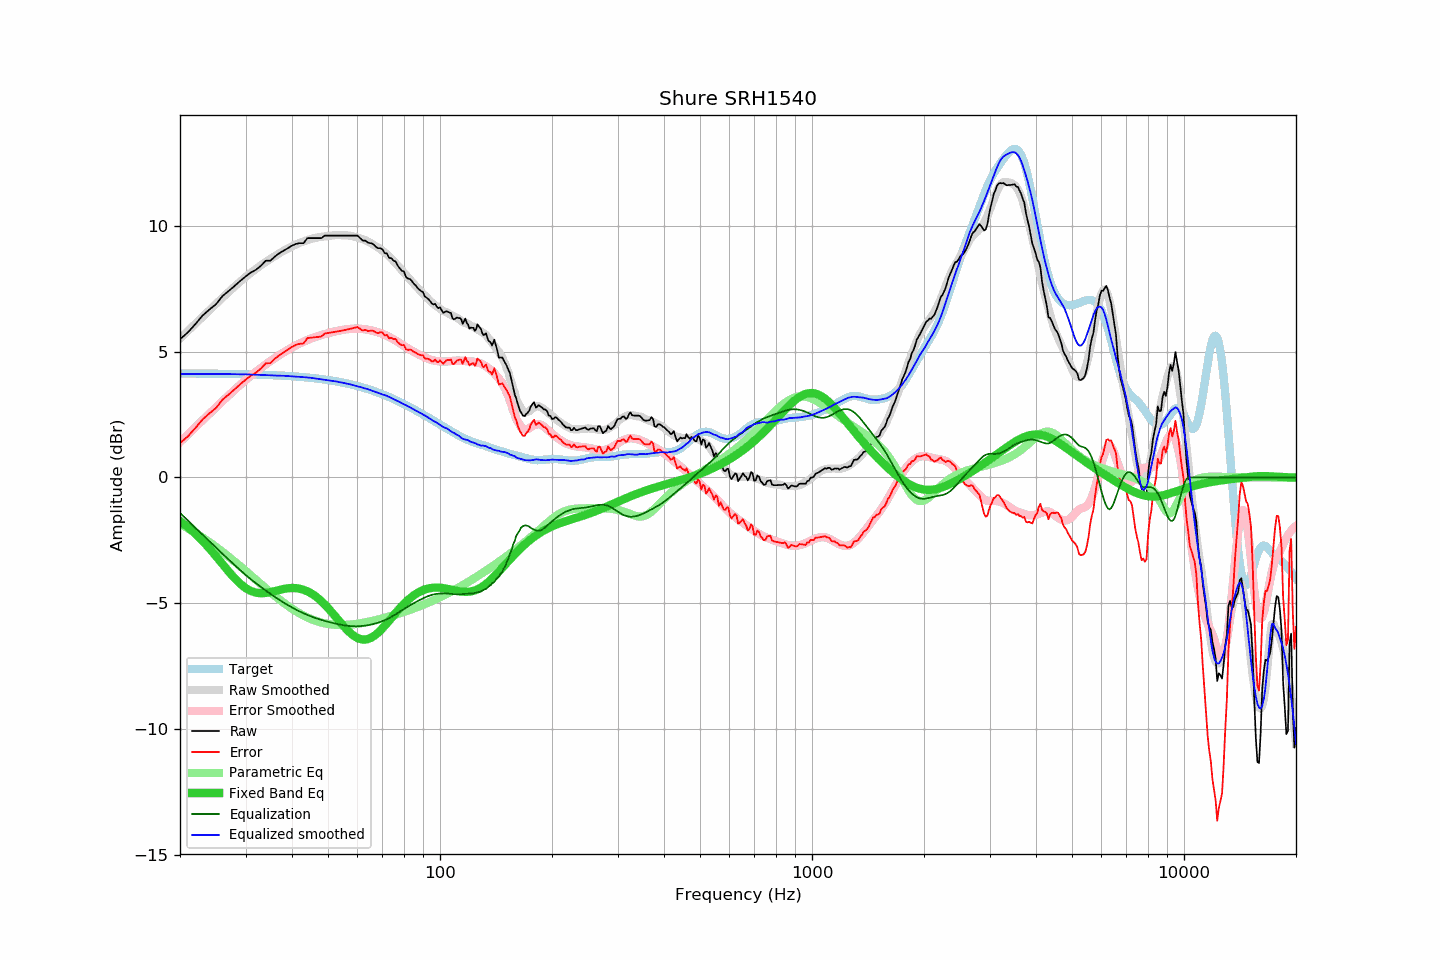

Values plotted in this chart, from the file beside it:
frequency, raw, error, smoothed, error_smoothed, equalization, parametric_eq, equalized_raw, equalized_smoothed, target
20, 5.50, 1.36, 5.53, 1.41, -1.41, -1.73, 4.09, 4.12, 4.14
21, 5.77, 1.64, 5.83, 1.71, -1.71, -1.97, 4.06, 4.12, 4.13
22, 6.10, 1.97, 6.12, 2.00, -2.00, -2.24, 4.10, 4.12, 4.13
23, 6.44, 2.31, 6.39, 2.28, -2.28, -2.52, 4.17, 4.12, 4.13
24, 6.68, 2.55, 6.66, 2.54, -2.54, -2.82, 4.14, 4.12, 4.13
25, 6.89, 2.77, 6.91, 2.79, -2.79, -3.13, 4.10, 4.12, 4.13
26, 7.21, 3.09, 7.15, 3.03, -3.03, -3.44, 4.18, 4.11, 4.12
27, 7.41, 3.29, 7.37, 3.26, -3.26, -3.73, 4.15, 4.11, 4.12
28, 7.61, 3.50, 7.59, 3.48, -3.48, -4.00, 4.13, 4.11, 4.11
29, 7.81, 3.70, 7.79, 3.68, -3.68, -4.22, 4.13, 4.11, 4.11
30, 7.99, 3.89, 7.97, 3.87, -3.87, -4.40, 4.12, 4.10, 4.11
31, 8.15, 4.05, 8.14, 4.05, -4.05, -4.52, 4.10, 4.09, 4.10
32, 8.26, 4.17, 8.30, 4.21, -4.21, -4.58, 4.05, 4.09, 4.09
33, 8.42, 4.33, 8.44, 4.36, -4.36, -4.60, 4.06, 4.08, 4.09
34, 8.62, 4.54, 8.57, 4.50, -4.50, -4.59, 4.12, 4.07, 4.08
35, 8.62, 4.55, 8.70, 4.63, -4.63, -4.56, 3.99, 4.06, 4.07
36, 8.79, 4.73, 8.81, 4.75, -4.75, -4.52, 4.04, 4.05, 4.07
37, 8.92, 4.86, 8.92, 4.87, -4.87, -4.47, 4.05, 4.05, 4.06
38, 9.02, 4.97, 9.02, 4.98, -4.98, -4.43, 4.04, 4.04, 4.05
39, 9.12, 5.08, 9.11, 5.08, -5.08, -4.41, 4.04, 4.03, 4.04
40, 9.22, 5.19, 9.19, 5.17, -5.17, -4.40, 4.05, 4.02, 4.03
41, 9.29, 5.28, 9.27, 5.26, -5.26, -4.40, 4.03, 4.01, 4.01
42, 9.32, 5.32, 9.34, 5.33, -5.33, -4.43, 3.99, 4.00, 4.00
43, 9.32, 5.33, 9.39, 5.40, -5.40, -4.47, 3.92, 3.99, 3.99
44, 9.52, 5.55, 9.44, 5.47, -5.47, -4.53, 4.05, 3.97, 3.98
45, 9.52, 5.56, 9.49, 5.53, -5.53, -4.61, 3.99, 3.97, 3.96
46, 9.52, 5.58, 9.52, 5.58, -5.58, -4.70, 3.94, 3.94, 3.95
47, 9.52, 5.59, 9.55, 5.62, -5.62, -4.81, 3.90, 3.93, 3.93
48, 9.52, 5.61, 9.57, 5.67, -5.67, -4.92, 3.85, 3.91, 3.91
49, 9.62, 5.73, 9.59, 5.70, -5.70, -5.05, 3.92, 3.89, 3.89
50, 9.62, 5.75, 9.60, 5.74, -5.74, -5.19, 3.88, 3.86, 3.88
51, 9.62, 5.77, 9.62, 5.77, -5.77, -5.33, 3.85, 3.85, 3.86
52, 9.62, 5.79, 9.64, 5.80, -5.80, -5.48, 3.82, 3.83, 3.84
53, 9.62, 5.81, 9.64, 5.83, -5.83, -5.63, 3.79, 3.81, 3.81
54, 9.62, 5.83, 9.64, 5.86, -5.86, -5.77, 3.76, 3.78, 3.79
55, 9.62, 5.85, 9.64, 5.88, -5.88, -5.91, 3.74, 3.76, 3.77
56, 9.62, 5.88, 9.63, 5.89, -5.89, -6.03, 3.73, 3.74, 3.74
57, 9.62, 5.90, 9.62, 5.91, -5.91, -6.14, 3.71, 3.71, 3.72
58, 9.62, 5.93, 9.60, 5.92, -5.92, -6.24, 3.71, 3.69, 3.69
59, 9.62, 5.96, 9.57, 5.92, -5.92, -6.32, 3.70, 3.65, 3.66
60, 9.62, 5.98, 9.54, 5.92, -5.92, -6.39, 3.70, 3.62, 3.64
61, 9.52, 5.91, 9.51, 5.91, -5.91, -6.43, 3.61, 3.60, 3.61
62, 9.42, 5.84, 9.47, 5.91, -5.91, -6.45, 3.52, 3.57, 3.58
63, 9.42, 5.87, 9.44, 5.89, -5.89, -6.45, 3.53, 3.54, 3.55
64, 9.34, 5.83, 9.39, 5.88, -5.88, -6.43, 3.46, 3.51, 3.52
65, 9.32, 5.84, 9.33, 5.86, -5.86, -6.39, 3.46, 3.48, 3.48
66, 9.29, 5.84, 9.27, 5.83, -5.83, -6.34, 3.46, 3.44, 3.45
67, 9.20, 5.78, 9.21, 5.81, -5.81, -6.27, 3.39, 3.41, 3.42
68, 9.12, 5.74, 9.15, 5.78, -5.78, -6.19, 3.34, 3.37, 3.38
69, 9.12, 5.77, 9.09, 5.75, -5.75, -6.10, 3.37, 3.34, 3.35
70, 9.08, 5.77, 9.02, 5.71, -5.71, -6.01, 3.37, 3.30, 3.31
71, 8.92, 5.65, 8.95, 5.68, -5.68, -5.90, 3.24, 3.28, 3.27
72, 8.91, 5.67, 8.88, 5.64, -5.64, -5.80, 3.27, 3.24, 3.24
73, 8.73, 5.53, 8.79, 5.59, -5.59, -5.70, 3.14, 3.20, 3.20
74, 8.72, 5.56, 8.71, 5.54, -5.54, -5.59, 3.18, 3.16, 3.16
75, 8.62, 5.50, 8.61, 5.50, -5.50, -5.49, 3.13, 3.12, 3.12
76, 8.59, 5.51, 8.52, 5.44, -5.44, -5.39, 3.15, 3.08, 3.08
77, 8.42, 5.38, 8.43, 5.39, -5.39, -5.29, 3.03, 3.04, 3.04
78, 8.31, 5.31, 8.33, 5.34, -5.34, -5.20, 2.97, 3.00, 3.00
79, 8.22, 5.26, 8.24, 5.28, -5.28, -5.11, 2.94, 2.95, 2.96
... 553 more rows
